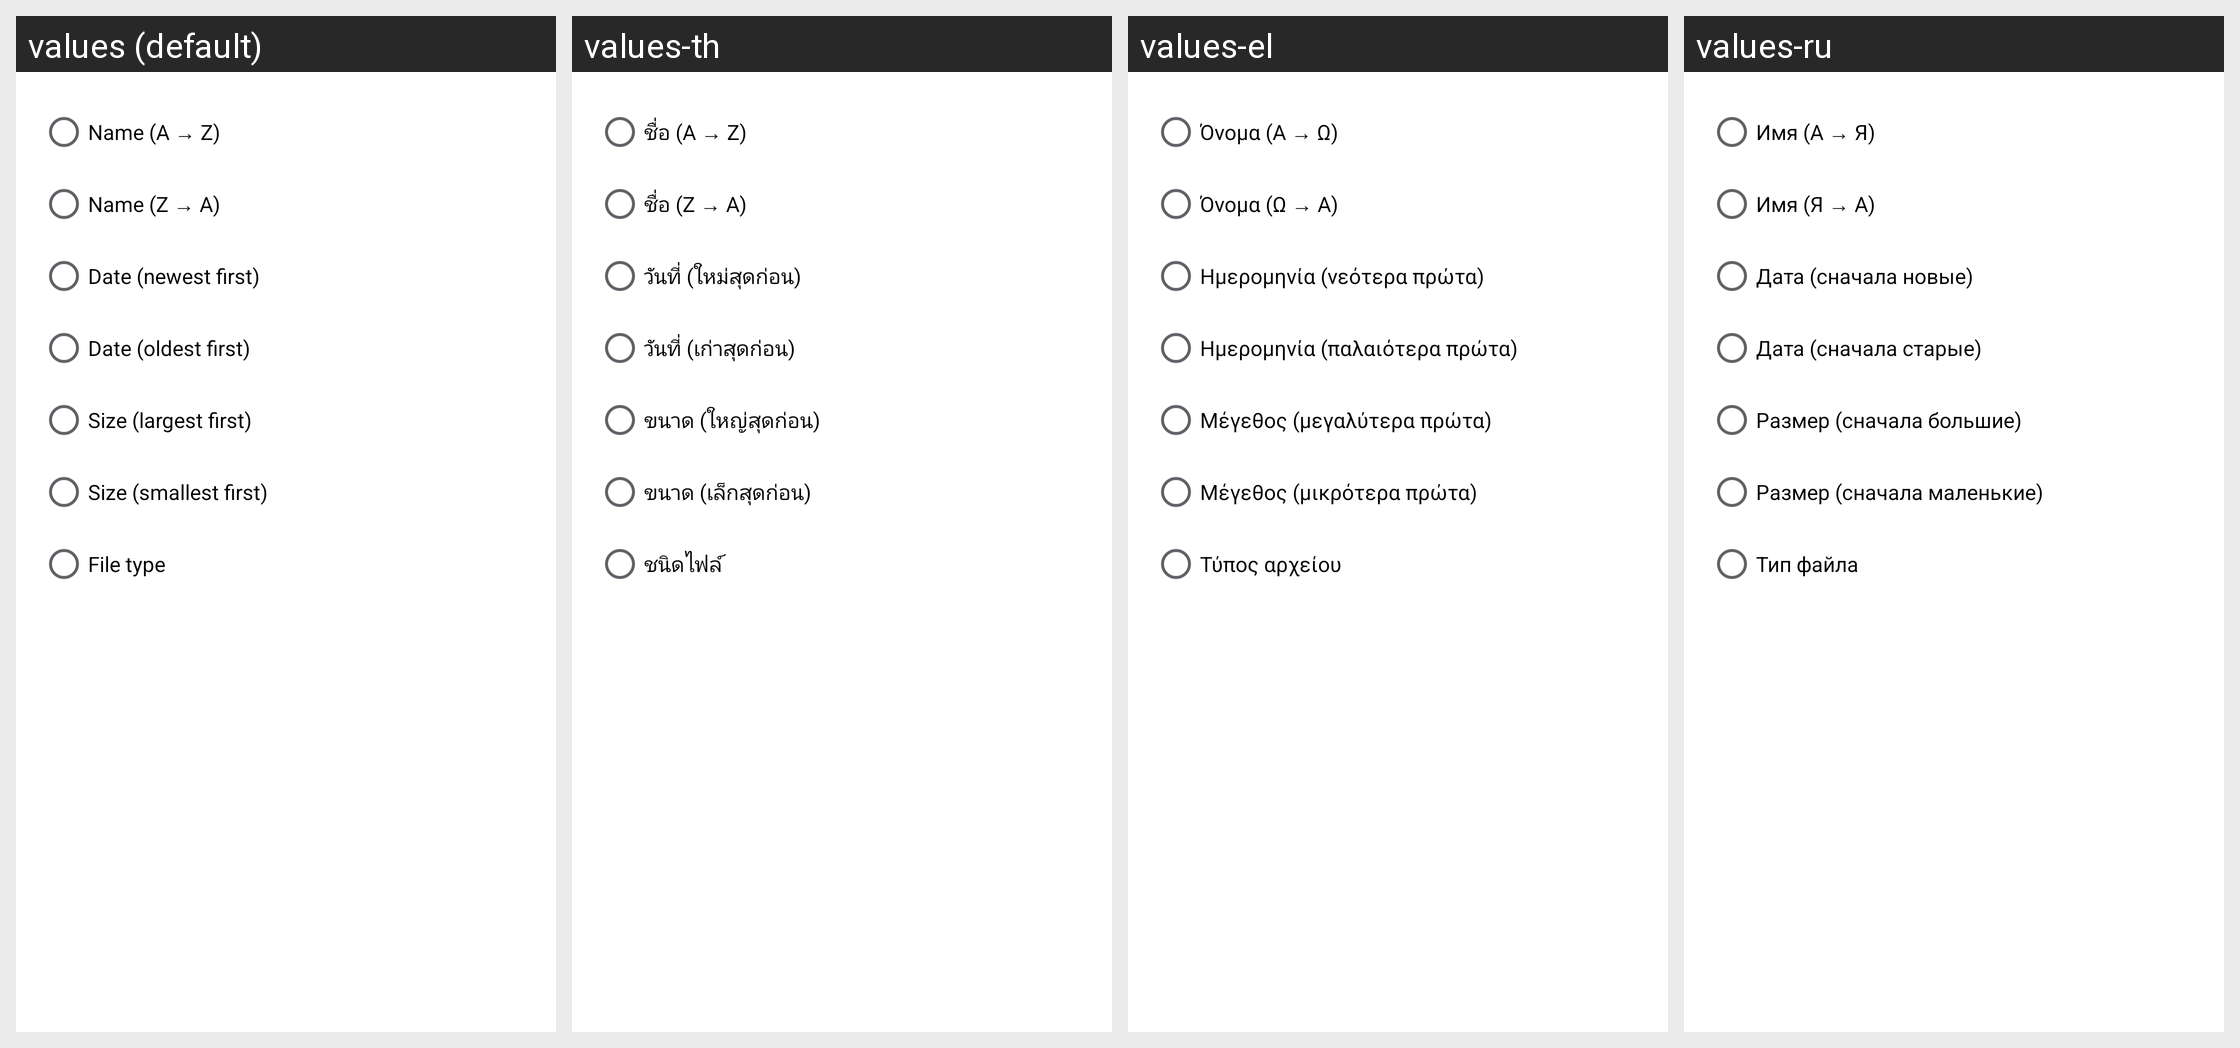

The Android screen above is rendered under several locales of the same app. Produce the string resources it draws, with the default and per-locale values.
Android screen res/layout/dialog_sort.xml rendered under 4 locales, left to right: values (default), values-th, values-el, values-ru. Device: Nexus 5 (rendered at 1080×1920; each locale shown at half size, 540×960, under a caption strip naming it); theme Theme.TextViewReader.
Other locales in the repository, not shown: values-ar, values-de, values-es, values-fr, values-hi, values-in, values-it, values-ja, values-ko, values-nl, values-pl, values-pt, values-sv, values-tr, values-uk, values-vi, values-zh-rCN, values-zh-rTW.
Strings drawn on this screen, with the default value and each locale's value (text and hints the layout hard-codes, and strings that could not be matched under every locale, appear in the picture but are not listed):

sort_name_asc
  values: Name (A → Z)
  values-th: ชื่อ (A → Z)
  values-el: Όνομα (Α → Ω)
  values-ru: Имя (А → Я)

sort_name_desc
  values: Name (Z → A)
  values-th: ชื่อ (Z → A)
  values-el: Όνομα (Ω → Α)
  values-ru: Имя (Я → А)

sort_date_new
  values: Date (newest first)
  values-th: วันที่ (ใหม่สุดก่อน)
  values-el: Ημερομηνία (νεότερα πρώτα)
  values-ru: Дата (сначала новые)

sort_date_old
  values: Date (oldest first)
  values-th: วันที่ (เก่าสุดก่อน)
  values-el: Ημερομηνία (παλαιότερα πρώτα)
  values-ru: Дата (сначала старые)

sort_size_large
  values: Size (largest first)
  values-th: ขนาด (ใหญ่สุดก่อน)
  values-el: Μέγεθος (μεγαλύτερα πρώτα)
  values-ru: Размер (сначала большие)

sort_size_small
  values: Size (smallest first)
  values-th: ขนาด (เล็กสุดก่อน)
  values-el: Μέγεθος (μικρότερα πρώτα)
  values-ru: Размер (сначала маленькие)

sort_type
  values: File type
  values-th: ชนิดไฟล์
  values-el: Τύπος αρχείου
  values-ru: Тип файла
